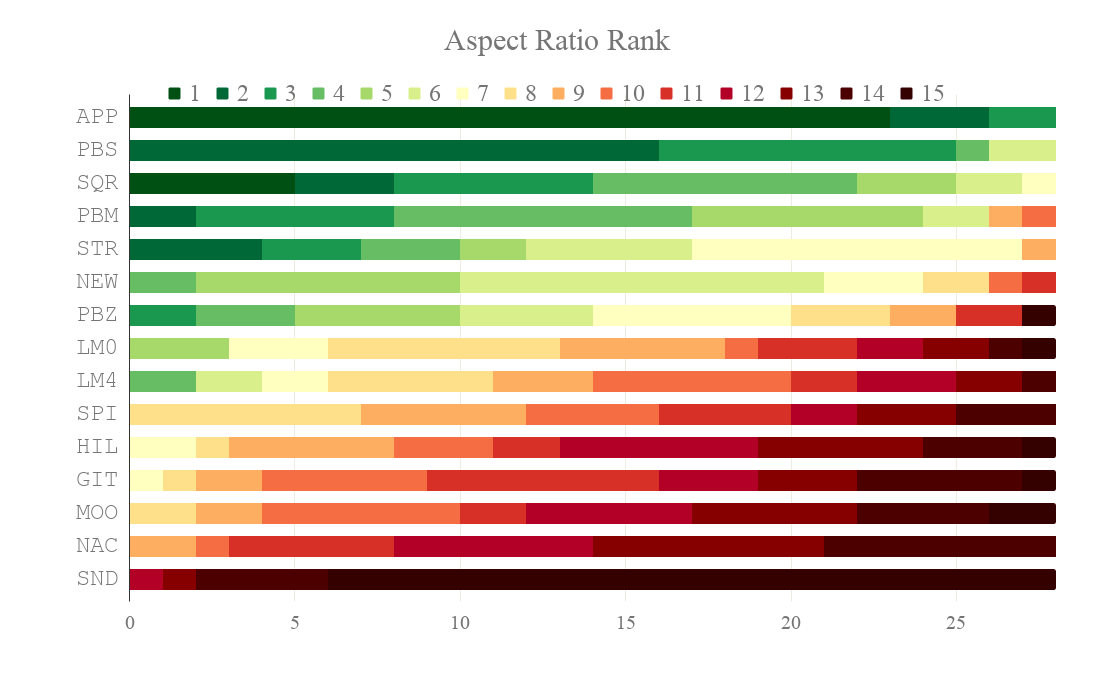

The file beside this chart, header and first rows:
, 1, 2, 3, 4, 5, 6, 7, 8, 9, 10, 11, 12, 13, 14, 15
APP, 23, 3, 2, 0, 0, 0, 0, 0, 0, 0, 0, 0, 0, 0, 0
PBS, 0, 16, 9, 1, 0, 2, 0, 0, 0, 0, 0, 0, 0, 0, 0
SQR, 5, 3, 6, 8, 3, 2, 1, 0, 0, 0, 0, 0, 0, 0, 0
PBM, 0, 2, 6, 9, 7, 2, 0, 0, 1, 1, 0, 0, 0, 0, 0
STR, 0, 4, 3, 3, 2, 5, 10, 0, 1, 0, 0, 0, 0, 0, 0
NEW, 0, 0, 0, 2, 8, 11, 3, 2, 0, 1, 1, 0, 0, 0, 0
PBZ, 0, 0, 2, 3, 5, 4, 6, 3, 2, 0, 2, 0, 0, 0, 1
LM0, 0, 0, 0, 0, 3, 0, 3, 7, 5, 1, 3, 2, 2, 1, 1
LM4, 0, 0, 0, 2, 0, 2, 2, 5, 3, 6, 2, 3, 2, 1, 0
SPI, 0, 0, 0, 0, 0, 0, 0, 7, 5, 4, 4, 2, 3, 3, 0
HIL, 0, 0, 0, 0, 0, 0, 2, 1, 5, 3, 2, 6, 5, 3, 1
GIT, 0, 0, 0, 0, 0, 0, 1, 1, 2, 5, 7, 3, 3, 5, 1
MOO, 0, 0, 0, 0, 0, 0, 0, 2, 2, 6, 2, 5, 5, 4, 2
NAC, 0, 0, 0, 0, 0, 0, 0, 0, 2, 1, 5, 6, 7, 7, 0
SND, 0, 0, 0, 0, 0, 0, 0, 0, 0, 0, 0, 1, 1, 4, 22
